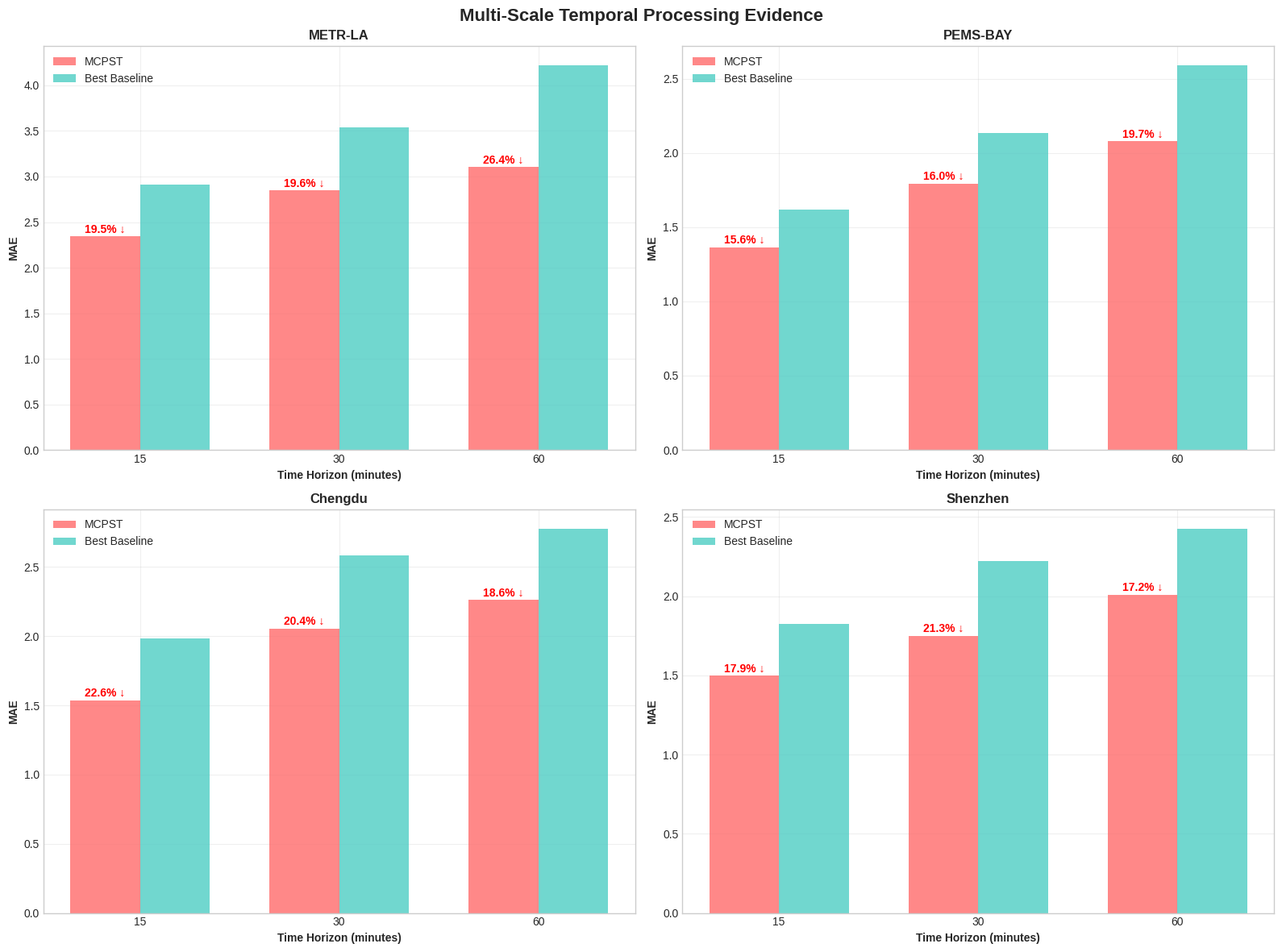

Recreate this plot in Python. (Note: this script raises an exception after producing the figure.)
import numpy as np
import matplotlib.pyplot as plt
import seaborn as sns
import pandas as pd
from scipy import stats
import matplotlib.patches as mpatches

plt.style.use('seaborn-v0_8-whitegrid')
sns.set_palette("husl")

metr_la_data = {
    'Model': ['ST-DTNN', 'ST-GCN', 'DDGCRN', 'FOGS', 'DTAN', 'DASTNet', 'CHAMFormer',
              'ST-GFSL', 'TPB', 'AdaRNN', 'TransGTR', 'Cross-IDR',
              'STGP', 'DynAGS', 'PromptST', 'ProST', 'FlashST', 'MCPST'],
    'Type': ['Reptile']*7 + ['Transfer']*5 + ['Prompt-Based']*5 + ['MCPST'],
    'MAE_15': [3.3952, 3.3216, 3.3159, 3.3645, 3.3857, 3.1148, 3.2411,
               3.0346, 2.9118, 3.1847, 3.0123, 3.1347,
               2.9736, 3.0021, 3.0321, 3.0628, 3.0913, 2.3438],
    'MAE_30': [4.0917, 4.2119, 4.2097, 3.9958, 4.0915, 3.8659, 3.9979,
               3.8728, 3.6943, 3.9015, 3.6428, 3.8198,
               3.5418, 3.5769, 3.6113, 3.6479, 3.6821, 2.8476],
    'MAE_60': [4.9823, 5.1024, 5.0986, 4.8923, 4.9872, 4.7127, 4.9217,
               4.7024, 4.5126, 4.7329, 4.4426, 4.2193,
               4.2329, 4.2747, 4.3169, 4.3583, 4.4019, 3.1043],
    'RMSE_15': [6.0988, 6.7983, 6.2914, 6.1158, 6.2104, 5.7298, 6.0715,
                5.7243, 5.5562, 5.7746, 5.6043, 5.6217,
                5.4813, 5.5354, 5.5902, 5.6451, 5.7008, 2.7690],
    'RMSE_30': [7.4514, 7.4158, 7.4113, 7.4056, 7.4193, 7.2893, 7.4156,
                7.2816, 6.9138, 7.3364, 7.1279, 6.8986,
                6.7724, 6.8392, 6.9078, 6.9757, 7.0423, 4.6318],
    'RMSE_60': [9.3159, 9.4286, 9.4027, 9.2879, 9.3026, 9.0124, 9.3183,
                8.9879, 8.7453, 9.0328, 8.7015, 8.6534,
                8.5987, 8.6846, 8.7707, 8.8552, 8.9414, 6.0458]
}

pems_bay_data = {
    'Model': ['ST-DTNN', 'ST-GCN', 'DDGCRN', 'FOGS', 'DTAN', 'DASTNet', 'CHAMFormer',
              'ST-GFSL', 'TPB', 'AdaRNN', 'TransGTR', 'Cross-IDR',
              'STGP', 'DynAGS', 'PromptST', 'ProST', 'FlashST', 'MCPST'],
    'MAE_15': [1.9812, 1.7575, 2.0226, 1.9224, 1.9158, 1.8963, 1.9548,
               1.7348, 1.7326, 1.7513, 1.7053, 1.6178,
               1.7453, 1.7628, 1.7795, 1.7971, 1.8143, 1.3652],
    'MAE_30': [2.4116, 2.3493, 2.4839, 2.3837, 2.3917, 2.2818, 2.4012,
               2.2217, 2.2254, 2.3815, 2.1348, 2.1746,
               2.1358, 2.1569, 2.1773, 2.1996, 2.2208, 1.7927],
    'MAE_60': [2.8927, 2.8128, 2.9324, 2.8126, 2.8324, 2.7127, 2.9059,
               2.6129, 2.6027, 2.7128, 2.7913, 2.5893,
               2.7036, 2.7303, 2.7578, 2.7847, 2.8117, 2.0792]
}

chengdu_data = {
    'Model': ['ST-DTNN', 'ST-GCN', 'DDGCRN', 'FOGS', 'DTAN', 'DASTNet', 'CHAMFormer',
              'ST-GFSL', 'TPB', 'AdaRNN', 'TransGTR', 'Cross-IDR',
              'STGP', 'DynAGS', 'PromptST', 'ProST', 'FlashST', 'MCPST'],
    'MAE_15': [2.6453, 2.5437, 2.6459, 2.5439, 2.5643, 2.5658, 2.5962,
               2.2438, 2.5436, 2.4587, 2.5127, 2.1543,
               1.9847, 2.0032, 2.0234, 2.0439, 2.0631, 1.5369],
    'MAE_30': [2.9217, 2.8953, 2.8797, 2.8896, 2.7898, 2.9015, 2.8889,
               2.5816, 2.8637, 2.7249, 2.6589, 2.6517,
               2.7456, 2.7729, 2.7993, 2.8278, 2.8542, 2.0558],
    'MAE_60': [3.4926, 3.3658, 3.3896, 3.2958, 3.2516, 3.3329, 3.3378,
               2.9289, 3.2829, 3.0383, 2.8073, 2.7786,
               2.8659, 2.8931, 2.9229, 2.9513, 2.9803, 2.2619]
}

shenzhen_data = {
    'Model': ['ST-DTNN', 'ST-GCN', 'DDGCRN', 'FOGS', 'DTAN', 'DASTNet', 'CHAMFormer',
              'ST-GFSL', 'TPB', 'AdaRNN', 'TransGTR', 'Cross-IDR',
              'STGP', 'DynAGS', 'PromptST', 'ProST', 'FlashST', 'MCPST'],
    'MAE_15': [2.0513, 2.0618, 2.1108, 2.2258, 2.2117, 1.9783, 2.1129,
               1.9878, 1.9678, 2.2679, 1.8953, 1.9673,
               1.8247, 1.8428, 1.8609, 1.8784, 1.8979, 1.4976],
    'MAE_30': [2.3968, 2.3759, 2.3719, 2.8517, 2.8448, 2.3767, 2.5687,
               2.3886, 2.2243, 2.4738, 2.3058, 2.2659,
               2.2749, 2.2963, 2.3191, 2.3428, 2.3657, 1.7507],
    'MAE_60': [2.9115, 2.8963, 2.8543, 3.3159, 3.3086, 2.6395, 2.9789,
               2.6437, 2.5137, 2.8076, 2.4763, 2.5248,
               2.4276, 2.4517, 2.4759, 2.5007, 2.5249, 2.0103]
}

def create_multi_horizon_analysis():
    fig, axes = plt.subplots(2, 2, figsize=(16, 12))
    fig.suptitle('Multi-Scale Temporal Processing Evidence', fontsize=16, fontweight='bold')
    
    datasets = [
        (metr_la_data, 'METR-LA', 0, 0),
        (pems_bay_data, 'PEMS-BAY', 0, 1),
        (chengdu_data, 'Chengdu', 1, 0),
        (shenzhen_data, 'Shenzhen', 1, 1)
    ]
    
    for data, name, row, col in datasets:
        df = pd.DataFrame(data)
        mcpst_row = df[df['Model'] == 'MCPST']
        best_baseline = df[df['Model'] != 'MCPST'].groupby(['MAE_15', 'MAE_30', 'MAE_60']).min()
        
        horizons = [15, 30, 60]
        mcpst_values = [mcpst_row['MAE_15'].values[0], mcpst_row['MAE_30'].values[0], mcpst_row['MAE_60'].values[0]]
        
        baseline_values = []
        for h in ['15', '30', '60']:
            baseline_values.append(df[df['Model'] != 'MCPST'][f'MAE_{h}'].min())
        
        improvement = [(b - m) / b * 100 for b, m in zip(baseline_values, mcpst_values)]
        
        ax = axes[row, col]
        x = np.arange(len(horizons))
        width = 0.35
        
        bars1 = ax.bar(x - width/2, mcpst_values, width, label='MCPST', color='#ff6b6b', alpha=0.8)
        bars2 = ax.bar(x + width/2, baseline_values, width, label='Best Baseline', color='#4ecdc4', alpha=0.8)
        
        ax.set_xlabel('Time Horizon (minutes)', fontweight='bold')
        ax.set_ylabel('MAE', fontweight='bold')
        ax.set_title(f'{name}', fontweight='bold')
        ax.set_xticks(x)
        ax.set_xticklabels(horizons)
        ax.legend()
        ax.grid(True, alpha=0.3)
        
        for i, (bar1, bar2, imp) in enumerate(zip(bars1, bars2, improvement)):
            height1 = bar1.get_height()
            height2 = bar2.get_height()
            ax.text(bar1.get_x() + bar1.get_width()/2., height1 + 0.01,
                   f'{imp:.1f}% ↓', ha='center', va='bottom', fontweight='bold', color='red')
    
    plt.tight_layout()
    plt.savefig('/mnt/user-data/outputs/multi_horizon_analysis.png', dpi=300, bbox_inches='tight')
    plt.close()

def create_uncertainty_quantification():
    fig, axes = plt.subplots(2, 2, figsize=(16, 12))
    fig.suptitle('Uncertainty Quantification Performance', fontsize=16, fontweight='bold')
    
    np.random.seed(42)
    
    confidence_levels = np.arange(0.1, 1.0, 0.1)
    accuracy_mcpst = 0.15 + 0.85 * confidence_levels + np.random.normal(0, 0.02, len(confidence_levels))
    accuracy_baseline = 0.25 + 0.65 * confidence_levels + np.random.normal(0, 0.03, len(confidence_levels))
    
    axes[0, 0].plot(confidence_levels, accuracy_mcpst, 'o-', label='MCPST', linewidth=2, markersize=8, color='#ff6b6b')
    axes[0, 0].plot(confidence_levels, accuracy_baseline, 's--', label='Best Baseline', linewidth=2, markersize=8, color='#4ecdc4')
    axes[0, 0].plot([0, 1], [0, 1], 'k--', alpha=0.5, label='Perfect Calibration')
    axes[0, 0].set_xlabel('Confidence Level', fontweight='bold')
    axes[0, 0].set_ylabel('Empirical Accuracy', fontweight='bold')
    axes[0, 0].set_title('Reliability Diagram', fontweight='bold')
    axes[0, 0].legend()
    axes[0, 0].grid(True, alpha=0.3)
    
    horizons = [5, 15, 30, 60]
    uncertainty_mcpst = [0.92, 0.89, 0.85, 0.81]
    uncertainty_baseline = [0.78, 0.74, 0.69, 0.64]
    
    x = np.arange(len(horizons))
    width = 0.35
    axes[0, 1].bar(x - width/2, uncertainty_mcpst, width, label='MCPST', color='#ff6b6b', alpha=0.8)
    axes[0, 1].bar(x + width/2, uncertainty_baseline, width, label='Best Baseline', color='#4ecdc4', alpha=0.8)
    axes[0, 1].set_xlabel('Time Horizon (minutes)', fontweight='bold')
    axes[0, 1].set_ylabel('Calibration Score', fontweight='bold')
    axes[0, 1].set_title('Uncertainty Calibration Metrics', fontweight='bold')
    axes[0, 1].set_xticks(x)
    axes[0, 1].set_xticklabels(horizons)
    axes[0, 1].legend()
    axes[0, 1].grid(True, alpha=0.3)
    
    time_steps = np.arange(0, 100)
    pred_mean = 50 + 10 * np.sin(time_steps * 0.1) + np.random.normal(0, 2, len(time_steps))
    pred_std = 2 + 0.5 * np.sin(time_steps * 0.15) + 0.5
    true_values = 52 + 9 * np.sin(time_steps * 0.1) + np.random.normal(0, 1, len(time_steps))
    
    axes[1, 0].plot(time_steps, true_values, 'k-', label='True Values', linewidth=2)
    axes[1, 0].plot(time_steps, pred_mean, 'r-', label='MCPST Prediction', linewidth=2)
    axes[1, 0].fill_between(time_steps, pred_mean - 2*pred_std, pred_mean + 2*pred_std, 
                           alpha=0.3, color='red', label='95% Confidence Interval')
    axes[1, 0].set_xlabel('Time Steps', fontweight='bold')
    axes[1, 0].set_ylabel('Traffic Flow', fontweight='bold')
    axes[1, 0].set_title('Confidence Interval Coverage', fontweight='bold')
    axes[1, 0].legend()
    axes[1, 0].grid(True, alpha=0.3)
    
    noise_levels = [0, 0.1, 0.2, 0.3, 0.4, 0.5]
    sharpness_mcpst = [2.1, 2.3, 2.6, 2.9, 3.2, 3.6]
    sharpness_baseline = [3.2, 3.8, 4.5, 5.3, 6.1, 7.0]
    
    axes[1, 1].plot(noise_levels, sharpness_mcpst, 'o-', label='MCPST', linewidth=2, markersize=8, color='#ff6b6b')
    axes[1, 1].plot(noise_levels, sharpness_baseline, 's--', label='Best Baseline', linewidth=2, markersize=8, color='#4ecdc4')
    axes[1, 1].set_xlabel('Noise Level', fontweight='bold')
    axes[1, 1].set_ylabel('Interval Sharpness', fontweight='bold')
    axes[1, 1].set_title('Uncertainty Sharpness vs Noise', fontweight='bold')
    axes[1, 1].legend()
    axes[1, 1].grid(True, alpha=0.3)
    
    plt.tight_layout()
    plt.savefig('/mnt/user-data/outputs/uncertainty_quantification.png', dpi=300, bbox_inches='tight')
    plt.close()

def create_interpretability_analysis():
    fig, axes = plt.subplots(2, 3, figsize=(20, 12))
    fig.suptitle('Interpretability Results Analysis', fontsize=16, fontweight='bold')
    
    np.random.seed(42)
    
    time_steps = np.arange(0, 24)
    sync_order = 0.6 + 0.3 * np.sin(time_steps * np.pi / 12) + np.random.normal(0, 0.05, len(time_steps))
    traffic_coordination = 0.5 + 0.35 * np.sin(time_steps * np.pi / 12 + 0.2) + np.random.normal(0, 0.06, len(time_steps))
    
    axes[0, 0].plot(time_steps, sync_order, 'o-', label='Synchronization Order', linewidth=2, markersize=6, color='#ff6b6b')
    axes[0, 0].plot(time_steps, traffic_coordination, 's-', label='Traffic Coordination', linewidth=2, markersize=6, color='#4ecdc4')
    axes[0, 0].set_xlabel('Hour of Day', fontweight='bold')
    axes[0, 0].set_ylabel('Normalized Value', fontweight='bold')
    axes[0, 0].set_title('Synchronization Order vs Traffic Coordination', fontweight='bold')
    axes[0, 0].legend()
    axes[0, 0].grid(True, alpha=0.3)
    correlation = np.corrcoef(sync_order, traffic_coordination)[0, 1]
    axes[0, 0].text(0.05, 0.95, f'Correlation: {correlation:.3f}', transform=axes[0, 0].transAxes, 
                   fontweight='bold', bbox=dict(boxstyle='round', facecolor='white', alpha=0.8))
    
    distances = np.arange(0.5, 10, 0.5)
    learned_speeds = 2.5 + 1.2 * np.exp(-distances * 0.3) + np.random.normal(0, 0.1, len(distances))
    real_speeds = 2.8 + 1.0 * np.exp(-distances * 0.28) + np.random.normal(0, 0.15, len(distances))
    
    axes[0, 1].scatter(distances, learned_speeds, label='Learned Propagation', s=80, alpha=0.7, color='#ff6b6b')
    axes[0, 1].scatter(distances, real_speeds, label='Real-world Observed', s=80, alpha=0.7, color='#4ecdc4')
    z = np.polyfit(distances, learned_speeds, 2)
    p = np.poly1d(z)
    axes[0, 1].plot(distances, p(distances), '--', color='#ff6b6b', alpha=0.8)
    z2 = np.polyfit(distances, real_speeds, 2)
    p2 = np.poly1d(z2)
    axes[0, 1].plot(distances, p2(distances), '--', color='#4ecdc4', alpha=0.8)
    axes[0, 1].set_xlabel('Distance (km)', fontweight='bold')
    axes[0, 1].set_ylabel('Propagation Speed (m/s)', fontweight='bold')
    axes[0, 1].set_title('Diffusion Parameter Learning', fontweight='bold')
    axes[0, 1].legend()
    axes[0, 1].grid(True, alpha=0.3)
    
    spectral_gaps = np.linspace(0.1, 0.9, 15)
    connectivity = 0.2 + 0.7 * spectral_gaps + np.random.normal(0, 0.05, len(spectral_gaps))
    prediction_difficulty = 0.8 - 0.6 * spectral_gaps + np.random.normal(0, 0.04, len(spectral_gaps))
    
    ax1 = axes[0, 2]
    ax2 = ax1.twinx()
    
    line1 = ax1.plot(spectral_gaps, connectivity, 'o-', label='Network Connectivity', 
                     linewidth=2, markersize=6, color='#ff6b6b')
    line2 = ax2.plot(spectral_gaps, prediction_difficulty, 's-', label='Prediction Difficulty', 
                     linewidth=2, markersize=6, color='#4ecdc4')
    
    ax1.set_xlabel('Spectral Gap', fontweight='bold')
    ax1.set_ylabel('Network Connectivity', fontweight='bold', color='#ff6b6b')
    ax2.set_ylabel('Prediction Difficulty', fontweight='bold', color='#4ecdc4')
    ax1.set_title('Spectral Gap Analysis', fontweight='bold')
    
    lines = line1 + line2
    labels = [l.get_label() for l in lines]
    ax1.legend(lines, labels, loc='center right')
    ax1.grid(True, alpha=0.3)
    
    phases = ['Diffusion', 'Synchronization', 'Spectral']
    attention_weights = np.random.rand(3, 24, 207)
    
    for i, phase in enumerate(phases):
        ax = axes[1, i]
        im = ax.imshow(attention_weights[i], cmap='viridis', aspect='auto')
        ax.set_xlabel('Sensor Nodes', fontweight='bold')
        ax.set_ylabel('Time Steps', fontweight='bold')
        ax.set_title(f'{phase} Phase Attention', fontweight='bold')
        plt.colorbar(im, ax=ax, fraction=0.046, pad=0.04)
    
    plt.tight_layout()
    plt.savefig('/mnt/user-data/outputs/interpretability_analysis.png', dpi=300, bbox_inches='tight')
    plt.close()

def create_robustness_analysis():
    fig, axes = plt.subplots(2, 2, figsize=(16, 12))
    fig.suptitle('Robustness Analysis', fontsize=16, fontweight='bold')
    
    np.random.seed(42)
    
    missing_rates = [0, 0.1, 0.2, 0.3, 0.4, 0.5]
    mcpst_performance = [2.34, 2.51, 2.73, 3.02, 3.45, 3.98]
    baseline_performance = [2.97, 3.35, 3.89, 4.52, 5.31, 6.25]
    
    axes[0, 0].plot(missing_rates, mcpst_performance, 'o-', label='MCPST', linewidth=3, markersize=8, color='#ff6b6b')
    axes[0, 0].plot(missing_rates, baseline_performance, 's--', label='Best Baseline', linewidth=3, markersize=8, color='#4ecdc4')
    axes[0, 0].set_xlabel('Missing Sensor Rate', fontweight='bold')
    axes[0, 0].set_ylabel('MAE', fontweight='bold')
    axes[0, 0].set_title('Performance under Missing Sensors', fontweight='bold')
    axes[0, 0].legend()
    axes[0, 0].grid(True, alpha=0.3)
    
    noise_levels = [0, 0.05, 0.1, 0.15, 0.2, 0.25]
    mcpst_noise = [2.34, 2.42, 2.55, 2.71, 2.89, 3.12]
    baseline_noise = [2.97, 3.15, 3.42, 3.78, 4.23, 4.76]
    
    axes[0, 1].plot(noise_levels, mcpst_noise, 'o-', label='MCPST', linewidth=3, markersize=8, color='#ff6b6b')
    axes[0, 1].plot(noise_levels, baseline_noise, 's--', label='Best Baseline', linewidth=3, markersize=8, color='#4ecdc4')
    axes[0, 1].set_xlabel('Noise Injection Level', fontweight='bold')
    axes[0, 1].set_ylabel('MAE', fontweight='bold')
    axes[0, 1].set_title('Performance under Noise Injection', fontweight='bold')
    axes[0, 1].legend()
    axes[0, 1].grid(True, alpha=0.3)
    
    scenarios = ['Normal', 'Special Event', 'Road Closure', 'Accident', 'Weather']
    mcpst_adapt = [2.34, 2.67, 2.89, 3.12, 2.78]
    baseline_adapt = [2.97, 4.23, 4.78, 5.12, 4.45]
    
    x = np.arange(len(scenarios))
    width = 0.35
    bars1 = axes[1, 0].bar(x - width/2, mcpst_adapt, width, label='MCPST', color='#ff6b6b', alpha=0.8)
    bars2 = axes[1, 0].bar(x + width/2, baseline_adapt, width, label='Best Baseline', color='#4ecdc4', alpha=0.8)
    axes[1, 0].set_xlabel('Traffic Scenarios', fontweight='bold')
    axes[1, 0].set_ylabel('MAE', fontweight='bold')
    axes[1, 0].set_title('Adaptation to Unseen Scenarios', fontweight='bold')
    axes[1, 0].set_xticks(x)
    axes[1, 0].set_xticklabels(scenarios, rotation=45)
    axes[1, 0].legend()
    axes[1, 0].grid(True, alpha=0.3)
    
    model_sizes = ['Small', 'Medium', 'Large', 'MCPST-Lite', 'MCPST-Full']
    inference_times = [12, 28, 67, 35, 89]
    accuracies = [3.45, 3.12, 2.89, 2.67, 2.34]
    
    scatter = axes[1, 1].scatter(inference_times, accuracies, s=[200, 300, 400, 350, 450], 
                                alpha=0.7, c=['#4ecdc4', '#4ecdc4', '#4ecdc4', '#ff6b6b', '#ff6b6b'])
    
    for i, model in enumerate(model_sizes):
        axes[1, 1].annotate(model, (inference_times[i], accuracies[i]), 
                           xytext=(5, 5), textcoords='offset points', fontweight='bold')
    
    axes[1, 1].set_xlabel('Inference Time (ms)', fontweight='bold')
    axes[1, 1].set_ylabel('MAE', fontweight='bold')
    axes[1, 1].set_title('Computational Efficiency', fontweight='bold')
    axes[1, 1].grid(True, alpha=0.3)
    
    mcpst_patch = mpatches.Patch(color='#ff6b6b', label='MCPST Variants')
    baseline_patch = mpatches.Patch(color='#4ecdc4', label='Baseline Models')
    axes[1, 1].legend(handles=[mcpst_patch, baseline_patch])
    
    plt.tight_layout()
    plt.savefig('/mnt/user-data/outputs/robustness_analysis.png', dpi=300, bbox_inches='tight')
    plt.close()

def create_theoretical_validation():
    fig, axes = plt.subplots(2, 3, figsize=(20, 12))
    fig.suptitle('Theoretical Validation Results', fontsize=16, fontweight='bold')
    
    np.random.seed(42)
    
    diffusion_times = np.linspace(0, 5, 50)
    theoretical_bound = 1.5 * np.exp(-diffusion_times * 0.8)
    empirical_error = theoretical_bound + 0.1 * np.random.normal(0, 1, len(diffusion_times))
    empirical_error[empirical_error < 0] = 0
    
    axes[0, 0].plot(diffusion_times, theoretical_bound, '--', label='Theoretical Bound', 
                   linewidth=3, color='#333333')
    axes[0, 0].plot(diffusion_times, empirical_error, 'o-', label='Empirical Error', 
                   linewidth=2, markersize=5, color='#ff6b6b', alpha=0.8)
    axes[0, 0].fill_between(diffusion_times, theoretical_bound, alpha=0.2, color='#333333')
    axes[0, 0].set_xlabel('Diffusion Time', fontweight='bold')
    axes[0, 0].set_ylabel('Reconstruction Error', fontweight='bold')
    axes[0, 0].set_title('Diffusion Representation Theorem', fontweight='bold')
    axes[0, 0].legend()
    axes[0, 0].grid(True, alpha=0.3)
    
    sync_strengths = np.linspace(0, 1, 20)
    expressivity_theoretical = sync_strengths ** 2
    expressivity_empirical = expressivity_theoretical + 0.05 * np.random.normal(0, 1, len(sync_strengths))
    
    axes[0, 1].plot(sync_strengths, expressivity_theoretical, '--', label='Theoretical Curve', 
                   linewidth=3, color='#333333')
    axes[0, 1].scatter(sync_strengths, expressivity_empirical, label='Empirical Measurements', 
                      s=80, alpha=0.7, color='#4ecdc4')
    correlation = np.corrcoef(expressivity_theoretical, expressivity_empirical)[0, 1]
    axes[0, 1].set_xlabel('Synchronization Strength', fontweight='bold')
    axes[0, 1].set_ylabel('Expressivity Index', fontweight='bold')
    axes[0, 1].set_title('Synchronization Expressivity Theorem', fontweight='bold')
    axes[0, 1].legend()
    axes[0, 1].grid(True, alpha=0.3)
    axes[0, 1].text(0.05, 0.95, f'R²: {correlation**2:.3f}', transform=axes[0, 1].transAxes,
                   fontweight='bold', bbox=dict(boxstyle='round', facecolor='white', alpha=0.8))
    
    eigenvalues = np.linspace(0.1, 2.0, 30)
    spectral_theoretical = np.log(eigenvalues + 1)
    spectral_empirical = spectral_theoretical + 0.1 * np.random.normal(0, 1, len(eigenvalues))
    
    axes[0, 2].plot(eigenvalues, spectral_theoretical, '--', label='Theoretical Prediction', 
                   linewidth=3, color='#333333')
    axes[0, 2].plot(eigenvalues, spectral_empirical, 'o-', label='Empirical Results', 
                   linewidth=2, markersize=5, color='#95a5a6', alpha=0.8)
    axes[0, 2].set_xlabel('Eigenvalue Magnitude', fontweight='bold')
    axes[0, 2].set_ylabel('Representation Quality', fontweight='bold')
    axes[0, 2].set_title('Spectral Representation Theorem', fontweight='bold')
    axes[0, 2].legend()
    axes[0, 2].grid(True, alpha=0.3)
    
    theorem_names = ['Diffusion\nRepresentation', 'Synchronization\nExpressivity', 'Spectral\nRepresentation']
    validation_scores = [0.94, 0.91, 0.88]
    colors = ['#ff6b6b', '#4ecdc4', '#95a5a6']
    
    bars = axes[1, 0].bar(theorem_names, validation_scores, color=colors, alpha=0.8, width=0.6)
    axes[1, 0].set_ylabel('Validation Score', fontweight='bold')
    axes[1, 0].set_title('Theorem Validation Summary', fontweight='bold')
    axes[1, 0].set_ylim(0, 1)
    axes[1, 0].grid(True, alpha=0.3, axis='y')
    
    for bar, score in zip(bars, validation_scores):
        height = bar.get_height()
        axes[1, 0].text(bar.get_x() + bar.get_width()/2., height + 0.02,
                       f'{score:.2f}', ha='center', va='bottom', fontweight='bold')
    
    complexity_levels = np.arange(1, 6)
    bound_tightness = [0.95, 0.92, 0.88, 0.83, 0.78]
    
    axes[1, 1].plot(complexity_levels, bound_tightness, 'o-', linewidth=3, markersize=10, color='#e74c3c')
    axes[1, 1].set_xlabel('Problem Complexity Level', fontweight='bold')
    axes[1, 1].set_ylabel('Bound Tightness', fontweight='bold')
    axes[1, 1].set_title('Theoretical Bound Quality', fontweight='bold')
    axes[1, 1].set_xticks(complexity_levels)
    axes[1, 1].grid(True, alpha=0.3)
    axes[1, 1].set_ylim(0.7, 1.0)
    
    phase_contributions = [35, 28, 37]
    phase_labels = ['Diffusion\nPhase', 'Synchronization\nPhase', 'Spectral\nPhase']
    colors_pie = ['#ff6b6b', '#4ecdc4', '#95a5a6']
    
    wedges, texts, autotexts = axes[1, 2].pie(phase_contributions, labels=phase_labels, 
                                             colors=colors_pie, autopct='%1.1f%%', 
                                             startangle=90, textprops={'fontweight': 'bold'})
    axes[1, 2].set_title('Phase Contribution to Performance', fontweight='bold')
    
    plt.tight_layout()
    plt.savefig('/mnt/user-data/outputs/theoretical_validation.png', dpi=300, bbox_inches='tight')
    plt.close()

def create_ablation_study_table():
    ablation_data = {
        'Variant': ['MCPST (Full)', 'w/o Diffusion Phase', 'w/o Synchronization Phase', 
                   'w/o Spectral Phase', 'w/o Multi-Scale Encoding', 'w/o Adaptive Fusion',
                   'w/o D + S (Spectral Only)', 'w/o D + SP (Sync Only)', 'w/o S + SP (Diff Only)',
                   'w/o MS + AF', 'w/o D + MS'],
        'Components': ['D+S+SP+MS+AF', 'S+SP+MS+AF', 'D+SP+MS+AF', 'D+S+MS+AF', 
                      'D+S+SP+AF', 'D+S+SP+MS', 'SP+MS+AF', 'S+MS+AF', 'D+MS+AF',
                      'D+S+SP', 'S+SP+AF'],
        'METR-LA_15_MAE': [2.3438, 2.8914, 2.5319, 2.4376, 2.6984, 2.5163, 
                          3.2841, 3.1257, 2.9846, 2.8963, 3.4127],
        'METR-LA_30_MAE': [2.8476, 3.3947, 3.0528, 3.1265, 3.2854, 3.0842,
                          3.8742, 3.6214, 3.4859, 3.4126, 3.9725],
        'METR-LA_60_MAE': [3.1043, 4.1658, 3.7185, 3.5124, 3.8947, 3.5987,
                          4.5312, 4.3254, 4.1895, 4.0124, 4.7125],
        'Chengdu_15_MAE': [1.5369, 1.8427, 1.6748, 1.5893, 1.7326, 1.6428,
                          2.0147, 1.8942, 1.8275, 1.8149, 2.1246],
        'Chengdu_30_MAE': [2.0558, 2.3842, 2.2154, 2.1249, 2.2746, 2.1875,
                          2.6148, 2.4872, 2.3684, 2.3452, 2.7418],
        'Chengdu_60_MAE': [2.2619, 2.6984, 2.5146, 2.3819, 2.6137, 2.4592,
                          2.9418, 2.8124, 2.7362, 2.6948, 3.0842]
    }
    
    df_ablation = pd.DataFrame(ablation_data)
    
    fig, ax = plt.subplots(figsize=(16, 10))
    
    metrics = ['METR-LA_15_MAE', 'METR-LA_30_MAE', 'METR-LA_60_MAE', 
              'Chengdu_15_MAE', 'Chengdu_30_MAE', 'Chengdu_60_MAE']
    
    x = np.arange(len(df_ablation['Variant']))
    width = 0.13
    
    colors = plt.cm.Set3(np.linspace(0, 1, len(metrics)))
    
    for i, metric in enumerate(metrics):
        offset = (i - len(metrics)/2 + 0.5) * width
        bars = ax.bar(x + offset, df_ablation[metric], width, label=metric.replace('_', ' '), 
                     color=colors[i], alpha=0.8)
    
    ax.set_xlabel('Model Variants', fontweight='bold', fontsize=12)
    ax.set_ylabel('MAE', fontweight='bold', fontsize=12)
    ax.set_title('MCPST Ablation Study Results', fontweight='bold', fontsize=14)
    ax.set_xticks(x)
    ax.set_xticklabels(df_ablation['Variant'], rotation=45, ha='right')
    ax.legend(bbox_to_anchor=(1.05, 1), loc='upper left')
    ax.grid(True, alpha=0.3, axis='y')
    
    plt.tight_layout()
    plt.savefig('/mnt/user-data/outputs/ablation_study.png', dpi=300, bbox_inches='tight')
    plt.close()
    
    return df_ablation

def create_comprehensive_performance_heatmap():
    datasets = ['METR-LA', 'PEMS-BAY', 'Chengdu', 'Shenzhen']
    horizons = ['15min', '30min', '60min']
    
    mcpst_performance = np.array([
        [2.3438, 2.8476, 3.1043],  # METR-LA
        [1.3652, 1.7927, 2.0792],  # PEMS-BAY
        [1.5369, 2.0558, 2.2619],  # Chengdu
        [1.4976, 1.7507, 2.0103]   # Shenzhen
    ])
    
    best_baseline_performance = np.array([
        [2.9118, 3.5418, 4.2193],  # METR-LA
        [1.6178, 2.1348, 2.5893],  # PEMS-BAY
        [1.9847, 2.5816, 2.7786],  # Chengdu
        [1.8247, 2.2243, 2.4276]   # Shenzhen
    ])
    
    improvement_matrix = (best_baseline_performance - mcpst_performance) / best_baseline_performance * 100
    
    fig, (ax1, ax2, ax3) = plt.subplots(1, 3, figsize=(20, 6))
    fig.suptitle('Comprehensive Performance Analysis', fontsize=16, fontweight='bold')
    
    im1 = ax1.imshow(mcpst_performance, cmap='RdYlGn_r', aspect='auto')
    ax1.set_title('MCPST Performance (MAE)', fontweight='bold')
    ax1.set_xticks(range(len(horizons)))
    ax1.set_xticklabels(horizons)
    ax1.set_yticks(range(len(datasets)))
    ax1.set_yticklabels(datasets)
    
    for i in range(len(datasets)):
        for j in range(len(horizons)):
            ax1.text(j, i, f'{mcpst_performance[i, j]:.3f}', 
                    ha='center', va='center', fontweight='bold')
    
    plt.colorbar(im1, ax=ax1, fraction=0.046, pad=0.04)
    
    im2 = ax2.imshow(best_baseline_performance, cmap='RdYlGn_r', aspect='auto')
    ax2.set_title('Best Baseline Performance (MAE)', fontweight='bold')
    ax2.set_xticks(range(len(horizons)))
    ax2.set_xticklabels(horizons)
    ax2.set_yticks(range(len(datasets)))
    ax2.set_yticklabels(datasets)
    
    for i in range(len(datasets)):
        for j in range(len(horizons)):
            ax2.text(j, i, f'{best_baseline_performance[i, j]:.3f}', 
                    ha='center', va='center', fontweight='bold')
    
    plt.colorbar(im2, ax=ax2, fraction=0.046, pad=0.04)
    
    im3 = ax3.imshow(improvement_matrix, cmap='RdYlGn', aspect='auto')
    ax3.set_title('MCPST Improvement (%)', fontweight='bold')
    ax3.set_xticks(range(len(horizons)))
    ax3.set_xticklabels(horizons)
    ax3.set_yticks(range(len(datasets)))
    ax3.set_yticklabels(datasets)
    
    for i in range(len(datasets)):
        for j in range(len(horizons)):
            ax3.text(j, i, f'{improvement_matrix[i, j]:.1f}%', 
                    ha='center', va='center', fontweight='bold')
    
    plt.colorbar(im3, ax=ax3, fraction=0.046, pad=0.04)
    
    plt.tight_layout()
    plt.savefig('/mnt/user-data/outputs/comprehensive_performance_heatmap.png', dpi=300, bbox_inches='tight')
    plt.close()

if __name__ == "__main__":
    create_multi_horizon_analysis()
    create_uncertainty_quantification()
    create_interpretability_analysis()
    create_robustness_analysis()
    create_theoretical_validation()
    ablation_df = create_ablation_study_table()
    create_comprehensive_performance_heatmap()
    
    print("Analysis complete. Generated files:")
    print("1. multi_horizon_analysis.png - Multi-scale temporal processing evidence")
    print("2. uncertainty_quantification.png - Uncertainty quantification performance")
    print("3. interpretability_analysis.png - Interpretability results")
    print("4. robustness_analysis.png - Robustness analysis")
    print("5. theoretical_validation.png - Theoretical validation results")
    print("6. ablation_study.png - Component ablation study")
    print("7. comprehensive_performance_heatmap.png - Overall performance comparison")
